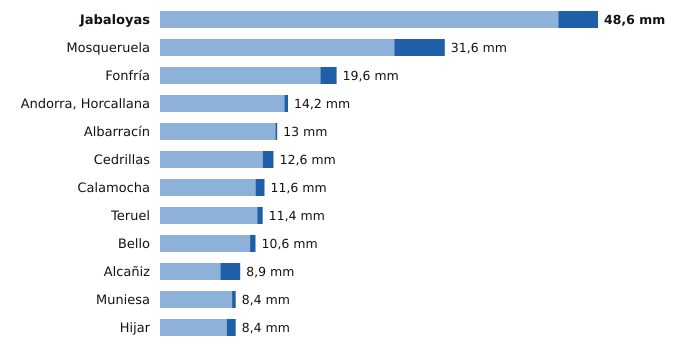

Values plotted in this chart, from the file beside it:
estacion, provincia, indicativo, mm_6_dias_anteriores, mm_hoy, mm_7_dias, horas_de_hoy
Jabaloyas, Teruel, 8376, 44.2, 4.4, 48.6, 15
Mosqueruela, Teruel, 8486X, 26.0, 5.6, 31.6, 15
Fonfría, Teruel, 9436X, 17.8, 1.8, 19.6, 15
Andorra, Horcallana, Teruel, 9550C, 13.8, 0.4, 14.2, 15
Albarracín, Teruel, 8354X, 12.8, 0.2, 13.0, 15
Cedrillas, Teruel, 8458X, 11.4, 1.2, 12.6, 15
Calamocha, Teruel, 9381I, 10.6, 1.0, 11.6, 15
Teruel, Teruel, 8368U, 10.8, 0.6, 11.4, 15
Bello, Teruel, 9998X, 10.0, 0.6, 10.6, 15
Alcañiz, Teruel, 9573X, 6.7, 2.2, 8.9, 15
Muniesa, Teruel, 9513X, 8.0, 0.4, 8.4, 15
Hijar, Teruel, 9546B, 7.4, 1.0, 8.4, 12
